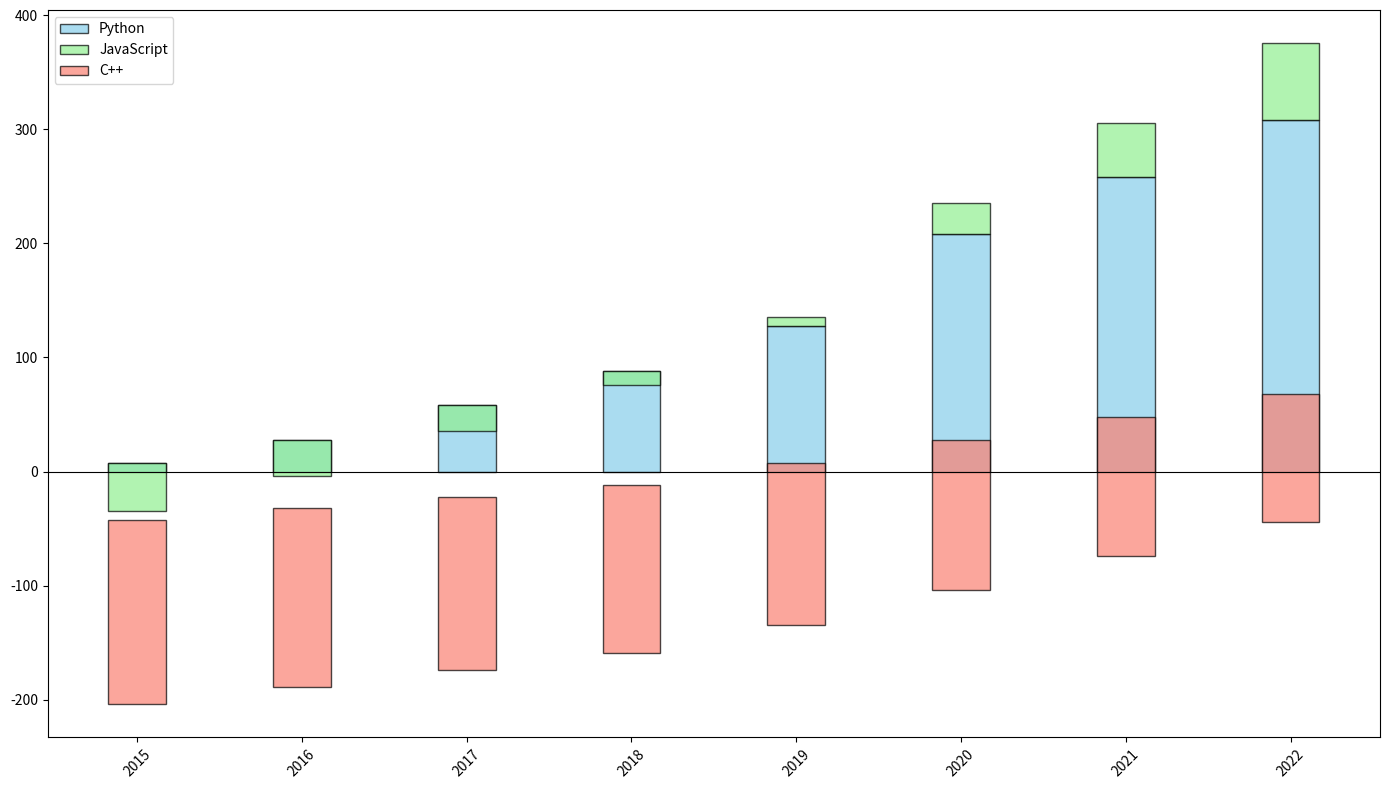

Reproduce this figure in Python.
import matplotlib.pyplot as plt
import numpy as np

years = np.array(['2015', '2016', '2017', '2018', '2019', '2020', '2021', '2022'])
languages = ['Python', 'JavaScript', 'C++']
participants = np.array([
    [200, 150, 30],
    [220, 160, 35],
    [250, 170, 40],
    [280, 180, 45],
    [320, 200, 50],
    [400, 220, 60],
    [450, 240, 70],
    [500, 260, 80],
])

mean_participants = np.mean(participants)
participants_delta = participants - mean_participants

fig, ax = plt.subplots(figsize=(14, 8))
bar_width = 0.35
x = np.arange(len(years))

# Define new colors for the bars
colors = ['skyblue', 'lightgreen', 'salmon']

for i, language in enumerate(languages):
    ax.bar(x, participants_delta[:, i], width=bar_width, label=language, alpha=0.7, edgecolor='black', 
           color=colors[i], align='center', bottom=participants_delta[:, i - 1] if i != 0 else 0)

ax.set_xticks(x)
ax.set_xticklabels(years, rotation=45)
ax.axhline(0, color='black', linewidth=0.8)

ax.legend()
plt.tight_layout()
plt.show()
